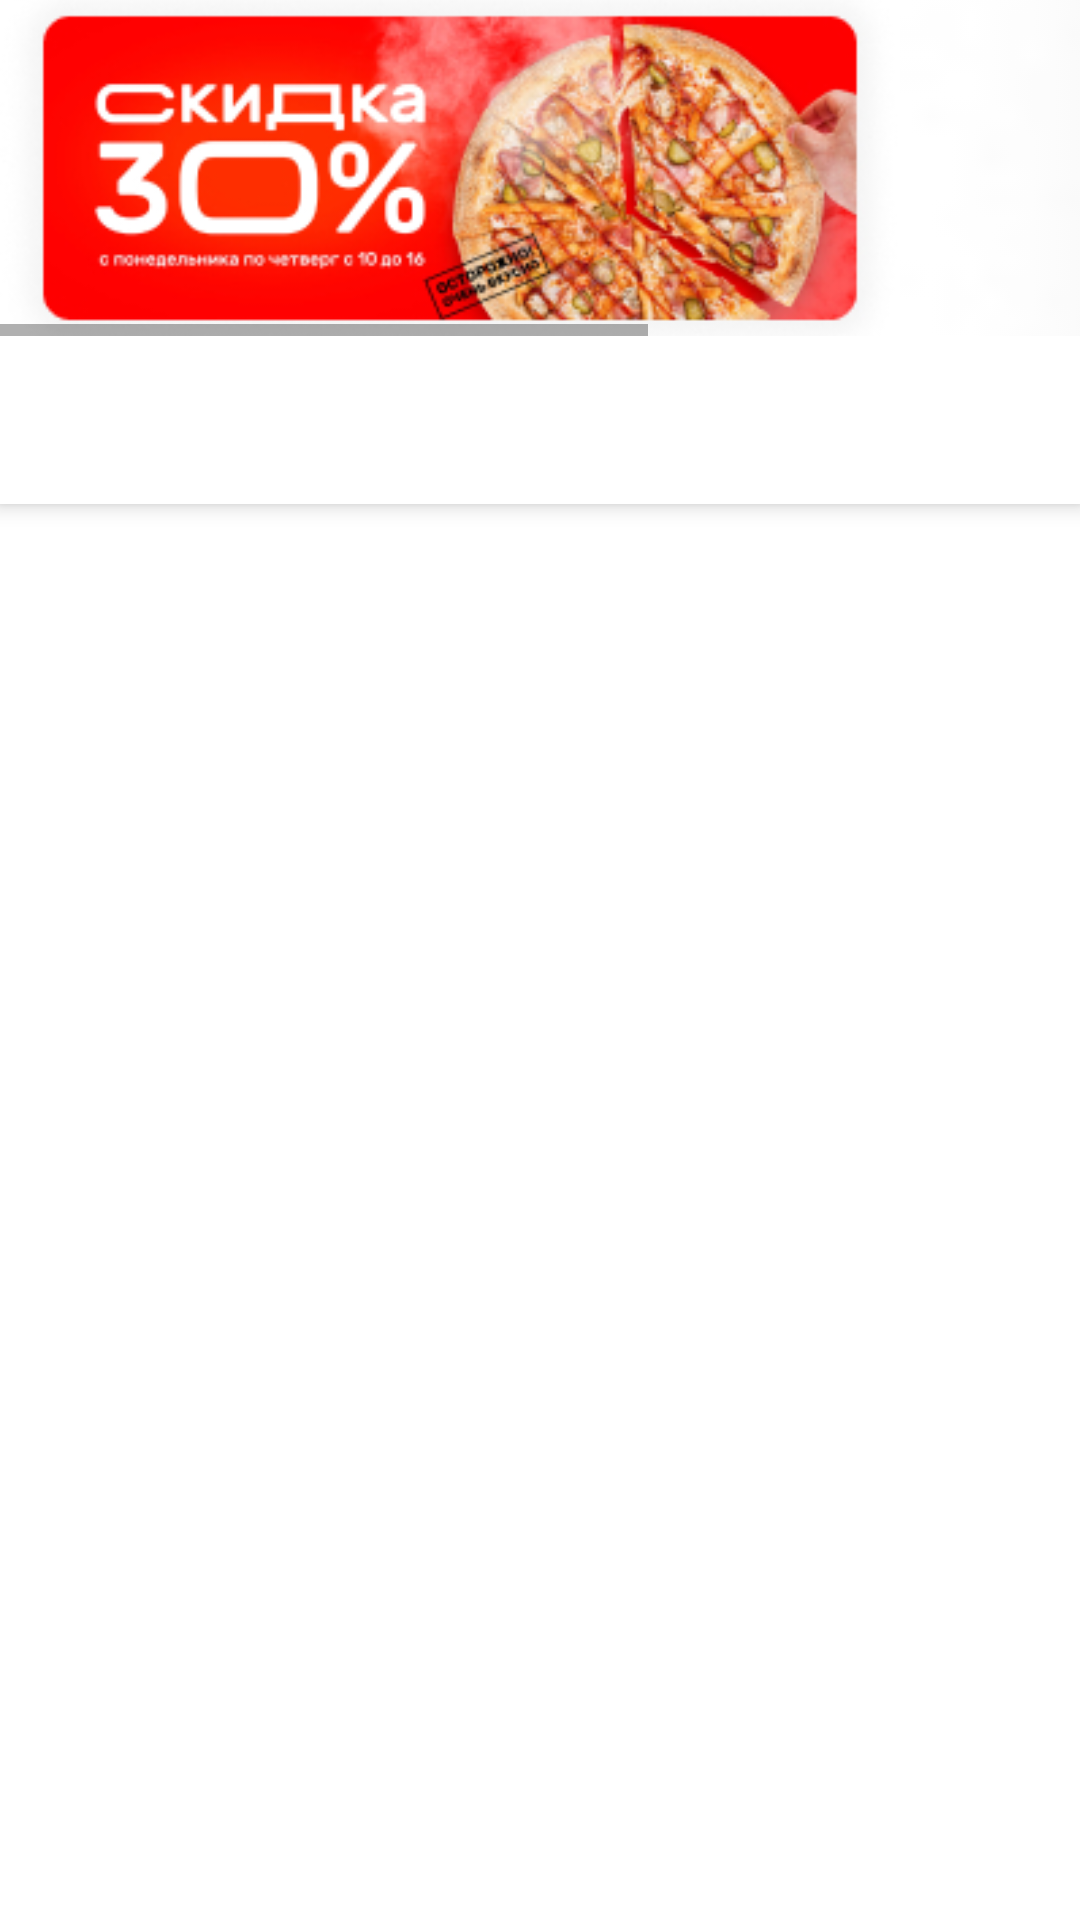

Here is an Android app screen rendered from its layout file. Give the layout XML and the strings, colors and styles it references.
<!-- AndroidManifest.xml: application theme Theme.Deliveryfood -->
<!-- res/layout/fragment_dishes.xml -->
<?xml version="1.0" encoding="utf-8"?>
<androidx.coordinatorlayout.widget.CoordinatorLayout
    xmlns:android="http://schemas.android.com/apk/res/android"
    xmlns:app="http://schemas.android.com/apk/res-auto"
    xmlns:tools="http://schemas.android.com/tools"
    android:layout_width="match_parent"
    android:layout_height="match_parent">

    <com.google.android.material.appbar.AppBarLayout
        android:id="@+id/appbarLayout"
        android:layout_width="match_parent"
        android:layout_height="wrap_content"
        android:orientation="vertical">

        <com.google.android.material.appbar.CollapsingToolbarLayout
            android:layout_width="match_parent"
            android:layout_height="match_parent"
            android:id="@+id/collapsing_toolbar"
            android:fitsSystemWindows="true"
            app:contentScrim="?attr/colorPrimary"
            app:layout_scrollFlags="scroll|enterAlways">

            <HorizontalScrollView
                android:layout_width="wrap_content"
                android:layout_height="wrap_content"
                app:layout_collapseMode="parallax">

                <androidx.appcompat.widget.LinearLayoutCompat
                    android:layout_width="wrap_content"
                    android:layout_height="wrap_content">

                    <ImageView
                        android:layout_width="300dp"
                        android:layout_height="112dp"
                        android:scaleType="centerCrop"
                        android:src="@drawable/banner_two"
                        tools:ignore="ContentDescription" />

                    <ImageView
                        android:layout_width="300dp"
                        android:layout_height="112dp"
                        android:scaleType="centerCrop"
                        android:src="@drawable/banner_one"
                        tools:ignore="ContentDescription" />

                </androidx.appcompat.widget.LinearLayoutCompat>

            </HorizontalScrollView>

        </com.google.android.material.appbar.CollapsingToolbarLayout>

        <androidx.appcompat.widget.LinearLayoutCompat
            android:id="@+id/toolbar"
            android:layout_width="match_parent"
            android:layout_height="?attr/actionBarSize"
            android:background="@color/white"
            app:layout_collapseMode="pin">

            <androidx.recyclerview.widget.RecyclerView
                android:id="@+id/recyclerViewTags"
                android:layout_width="wrap_content"
                android:layout_height="wrap_content"
                android:orientation="horizontal"
                android:layout_marginTop="8dp"
                android:layout_marginStart="16dp"
                android:layout_marginBottom="8dp"
                app:layoutManager="androidx.recyclerview.widget.LinearLayoutManager"
                tools:itemCount="6"
                tools:listitem="@layout/dish_item"/>

        </androidx.appcompat.widget.LinearLayoutCompat>

    </com.google.android.material.appbar.AppBarLayout>

    <androidx.core.widget.NestedScrollView
        android:layout_width="match_parent"
        android:layout_height="match_parent"
        app:layout_behavior="@string/appbar_scrolling_view_behavior">

        <androidx.appcompat.widget.LinearLayoutCompat
            android:layout_width="match_parent"
            android:layout_height="match_parent"
            android:orientation="vertical">

            <androidx.appcompat.widget.AppCompatImageView
                android:id="@+id/imageViewError"
                android:layout_width="wrap_content"
                android:layout_height="wrap_content"
                android:layout_gravity="center"
                android:src="@drawable/status_error"/>

            <androidx.recyclerview.widget.RecyclerView
                android:id="@+id/recyclerViewDishes"
                android:layout_width="match_parent"
                android:layout_height="match_parent"
                android:scrollbars="vertical"
                android:padding="8dp"
                app:layoutManager="androidx.recyclerview.widget.LinearLayoutManager" />


        </androidx.appcompat.widget.LinearLayoutCompat>


    </androidx.core.widget.NestedScrollView>


</androidx.coordinatorlayout.widget.CoordinatorLayout>
<!-- res/layout/dish_item.xml (included above) -->
<?xml version="1.0" encoding="utf-8"?>
<androidx.constraintlayout.widget.ConstraintLayout xmlns:android="http://schemas.android.com/apk/res/android"
    android:layout_width="match_parent"
    android:layout_height="wrap_content"
    xmlns:app="http://schemas.android.com/apk/res-auto"
    android:padding="16dp">

    <androidx.appcompat.widget.AppCompatImageView
        android:id="@+id/imageViewDish"
        android:layout_width="135dp"
        android:layout_height="135dp"
        app:layout_constraintStart_toStartOf="parent"
        app:layout_constraintTop_toTopOf="parent"/>

    <androidx.appcompat.widget.AppCompatTextView
        android:id="@+id/textViewTitle"
        android:layout_width="wrap_content"
        android:layout_height="wrap_content"
        android:layout_marginStart="22dp"
        android:textColor="@color/black"
        android:textSize="16sp"
        android:textStyle="bold"
        app:layout_constraintStart_toEndOf="@id/imageViewDish"
        app:layout_constraintTop_toTopOf="parent" />

    <androidx.appcompat.widget.AppCompatTextView
        android:id="@+id/textViewDescription"
        android:layout_width="wrap_content"
        android:layout_height="wrap_content"
        android:layout_marginTop="8dp"
        android:layout_marginStart="22dp"
        android:textSize="14sp"
        app:layout_constraintTop_toBottomOf="@id/textViewTitle"
        app:layout_constraintStart_toEndOf="@id/imageViewDish"/>
    
    <androidx.appcompat.widget.AppCompatButton
        android:id="@+id/buttonPrice"
        android:layout_width="87dp"
        android:layout_height="32dp"
        android:background="@drawable/button_price"
        android:gravity="center"
        android:text="@string/dish_item_button"
        android:textSize="13sp"
        android:textColor="@color/pink"
        app:layout_constraintEnd_toEndOf="parent"
        app:layout_constraintTop_toBottomOf="@id/textViewDescription"/>

</androidx.constraintlayout.widget.ConstraintLayout>
<!-- resources referenced by this layout -->
<resources>
  <color name="black">#FF000000</color>
  <color name="pink">#FFFD3A69</color>
  <color name="white">#FFFFFFFF</color>
  <!-- drawable banner_one: jpg bitmap (drawable, 6128 bytes) -->
  <!-- drawable banner_two: jpg bitmap (drawable, 72954 bytes) -->
  <!-- drawable button_price (drawable) -->
  <?xml version="1.0" encoding="utf-8"?>
  <shape xmlns:android="http://schemas.android.com/apk/res/android"
      android:shape="rectangle">
  
      <stroke
          android:width="1dp" android:color="@color/pink" />
  
      <solid
          android:color="@color/white"/>
  
      <corners
          android:radius="6dp"/>
  
  </shape>
  <string name="dish_item_button">от %1$s руб</string>
  <style name="Theme.Deliveryfood" parent="Theme.MaterialComponents.DayNight.DarkActionBar">
          
          <item name="colorPrimary">@color/pink</item>
          <item name="colorPrimaryVariant">@color/pink</item>
          <item name="colorOnPrimary">@color/white</item>
          
          <item name="colorSecondary">@color/teal_200</item>
          <item name="colorSecondaryVariant">@color/teal_700</item>
          <item name="colorOnSecondary">@color/black</item>
          
          <item name="android:statusBarColor">?attr/colorPrimaryVariant</item>
          
  
      </style>
  <color name="teal_200">#FF03DAC5</color>
  <color name="teal_700">#FF018786</color>
</resources>
